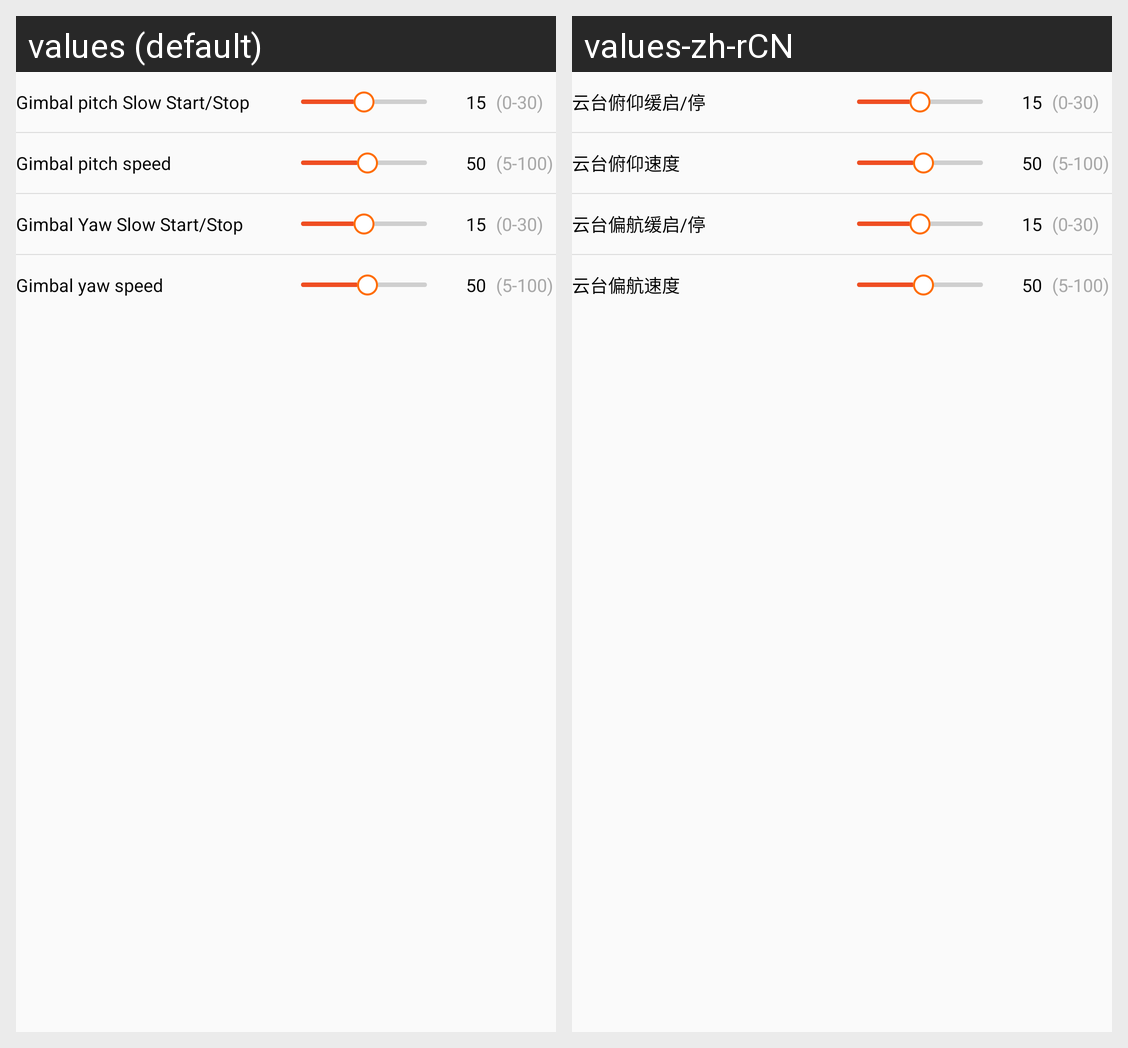

The Android screen above is rendered under two locales of the same app. Produce the string resources it draws, with the default and per-locale values.
Android screen res/layout/include_wheel_speed.xml rendered under 2 locales, left to right: values (default), values-zh-rCN. Device: Nexus 5 (rendered at 1080×1920; each locale shown at half size, 540×960, under a caption strip naming it); theme AppTheme.
Strings drawn on this screen, with the default value and each locale's value (text and hints the layout hard-codes, and strings that could not be matched under every locale, appear in the picture but are not listed):

ptz_yaw_slow_setting
  values: Gimbal Yaw Slow Start/Stop
  values-zh-rCN: 云台偏航缓启/停

pitch_slow_setting
  values: Gimbal pitch Slow Start/Stop
  values-zh-rCN: 云台俯仰缓启/停

slow_setting_scope
  values: (0-30)
  values-zh-rCN: (0-30)

pitch_speed
  values: Gimbal pitch speed
  values-zh-rCN: 云台俯仰速度

ptz_yaw_speed
  values: Gimbal yaw speed
  values-zh-rCN: 云台偏航速度
